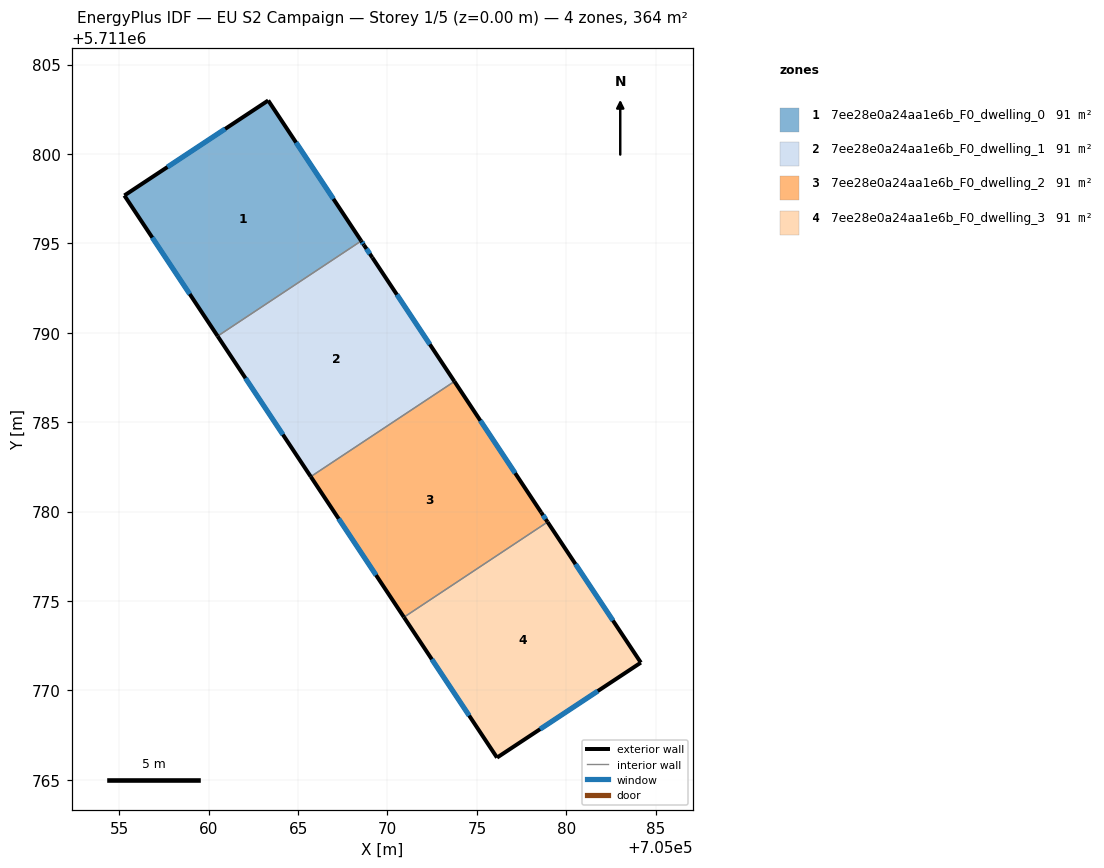
=== STOREY PLAN SPEC (per zone: floor XY polygon, exterior-wall plan segments, windows/doors) ===
zone 1: 7ee28e0a24aa1e6b_F0_dwelling_0  (90.9 m²)
  floor: (705068.53, 5711795.14) (705063.33, 5711803.00) (705055.28, 5711797.68) (705060.50, 5711789.82)
  exterior wall: (705060.50, 5711789.82) – (705055.28, 5711797.68)  [9.4 m]
    window: (705058.94, 5711792.17) – (705056.85, 5711795.33)  [4.6 m²]
  exterior wall: (705055.28, 5711797.68) – (705063.33, 5711803.00)  [9.6 m]
    window: (705057.69, 5711799.27) – (705060.92, 5711801.41)  [4.7 m²]
  exterior wall: (705063.33, 5711803.00) – (705068.53, 5711795.14)  [9.4 m]
    window: (705064.89, 5711800.64) – (705066.97, 5711797.49)  [4.6 m²]
  interior walls: 1
zone 2: 7ee28e0a24aa1e6b_F0_dwelling_1  (90.9 m²)
  floor: (705073.74, 5711787.28) (705069.15, 5711794.21) (705068.69, 5711794.91) (705068.53, 5711795.14) (705060.50, 5711789.82) (705065.71, 5711781.96)
  exterior wall: (705065.71, 5711781.96) – (705060.50, 5711789.82)  [9.4 m]
    window: (705064.15, 5711784.31) – (705062.06, 5711787.46)  [4.6 m²]
  exterior wall: (705068.53, 5711795.14) – (705068.69, 5711794.91)  [0.3 m]
    window: (705068.58, 5711795.07) – (705068.64, 5711794.98)  [0.1 m²]
  exterior wall: (705068.69, 5711794.91) – (705069.15, 5711794.21)  [0.8 m]
    window: (705068.83, 5711794.70) – (705069.01, 5711794.42)  [0.4 m²]
  exterior wall: (705069.15, 5711794.21) – (705073.74, 5711787.28)  [8.3 m]
    window: (705070.53, 5711792.14) – (705072.37, 5711789.36)  [4.0 m²]
  interior walls: 2
zone 3: 7ee28e0a24aa1e6b_F0_dwelling_2  (90.9 m²)
  floor: (705078.95, 5711779.42) (705078.59, 5711779.96) (705073.74, 5711787.28) (705065.71, 5711781.96) (705070.92, 5711774.09)
  exterior wall: (705070.92, 5711774.09) – (705065.71, 5711781.96)  [9.4 m]
    window: (705069.36, 5711776.45) – (705067.27, 5711779.60)  [4.6 m²]
  exterior wall: (705073.74, 5711787.28) – (705078.59, 5711779.96)  [8.8 m]
    window: (705075.19, 5711785.09) – (705077.14, 5711782.15)  [4.2 m²]
  exterior wall: (705078.59, 5711779.96) – (705078.95, 5711779.42)  [0.6 m]
    window: (705078.70, 5711779.80) – (705078.85, 5711779.58)  [0.3 m²]
  interior walls: 2
zone 4: 7ee28e0a24aa1e6b_F0_dwelling_3  (90.9 m²)
  floor: (705084.17, 5711771.55) (705078.95, 5711779.42) (705070.92, 5711774.09) (705076.13, 5711766.24)
  exterior wall: (705084.17, 5711771.55) – (705076.13, 5711766.24)  [9.6 m]
    window: (705081.76, 5711769.96) – (705078.53, 5711767.83)  [4.7 m²]
  exterior wall: (705076.13, 5711766.24) – (705070.92, 5711774.09)  [9.4 m]
    window: (705074.57, 5711768.59) – (705072.48, 5711771.74)  [4.6 m²]
  exterior wall: (705078.95, 5711779.42) – (705084.17, 5711771.55)  [9.4 m]
    window: (705080.52, 5711777.06) – (705082.61, 5711773.91)  [4.6 m²]
  interior walls: 1

=== DERIVED (storey summary) ===
Building: EU S2 Campaign
Storey: 1 of 5  (floor level z = 0.00 m)
Storey gross floor area: 363.6 m²
Zones on this storey: 4
  - 7ee28e0a24aa1e6b_F0_dwelling_0: floor 90.9 m²; exterior wall 28.5 m (85.5 m²); 3 window(s) 13.8 m²; WWR 16.1%
  - 7ee28e0a24aa1e6b_F0_dwelling_1: floor 90.9 m²; exterior wall 18.9 m (56.6 m²); 4 window(s) 9.1 m²; WWR 16.1%
  - 7ee28e0a24aa1e6b_F0_dwelling_2: floor 90.9 m²; exterior wall 18.9 m (56.6 m²); 3 window(s) 9.1 m²; WWR 16.1%
  - 7ee28e0a24aa1e6b_F0_dwelling_3: floor 90.9 m²; exterior wall 28.5 m (85.5 m²); 3 window(s) 13.8 m²; WWR 16.1%
Zone adjacency (shared interzone walls):
  - 7ee28e0a24aa1e6b_F0_dwelling_0 ↔ 7ee28e0a24aa1e6b_F0_dwelling_1
  - 7ee28e0a24aa1e6b_F0_dwelling_1 ↔ 7ee28e0a24aa1e6b_F0_dwelling_2
  - 7ee28e0a24aa1e6b_F0_dwelling_2 ↔ 7ee28e0a24aa1e6b_F0_dwelling_3